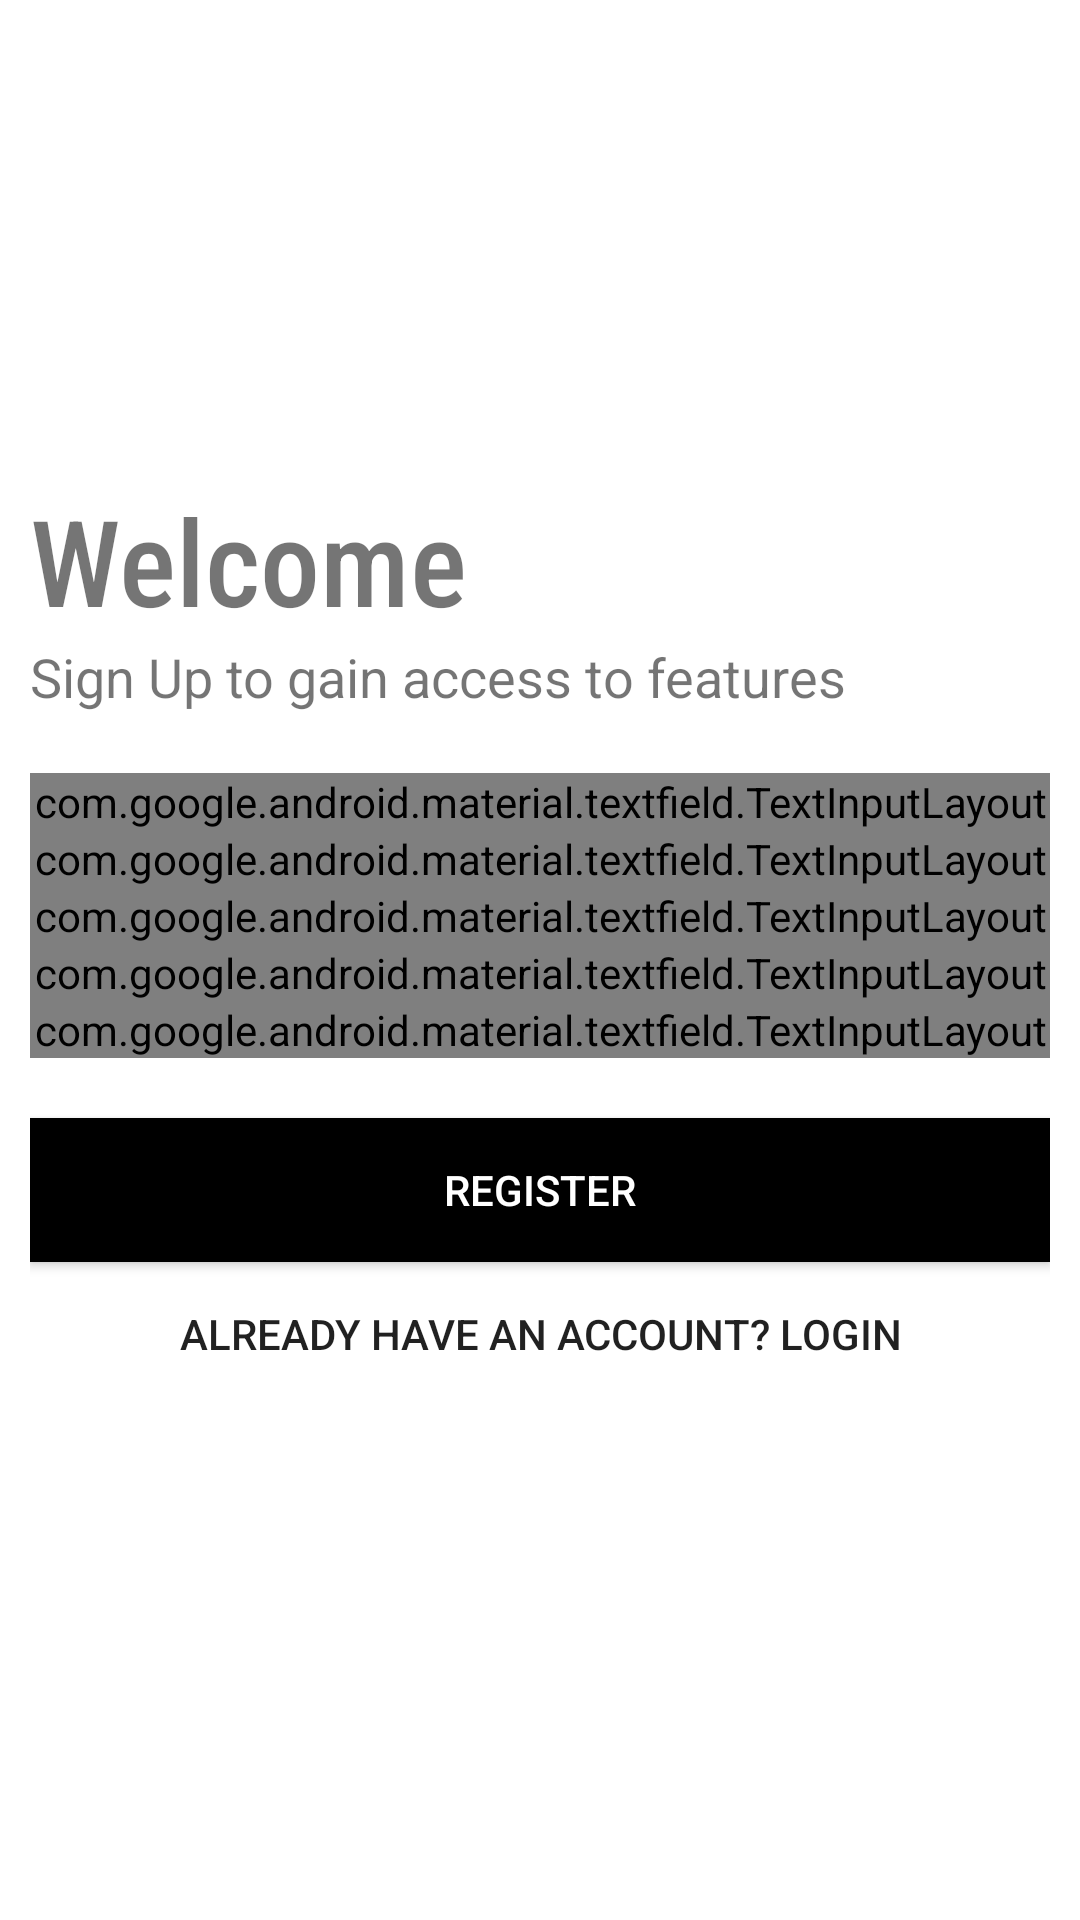

The Android layout XML behind this screen, and the referenced resources:
<!-- AndroidManifest.xml: application theme AppTheme -->
<!-- res/layout/activity_sign_up.xml -->
<?xml version="1.0" encoding="utf-8"?>
<LinearLayout xmlns:android="http://schemas.android.com/apk/res/android"
    xmlns:app="http://schemas.android.com/apk/res-auto"
    xmlns:tools="http://schemas.android.com/tools"
    android:layout_width="match_parent"
    android:layout_height="match_parent"
    tools:context=".SignUpActivity"
    android:orientation="vertical"
    android:background="#fff"
    android:padding="10dp">

    <ImageView
        android:layout_width="150dp"
        android:layout_height="150dp"
        android:transitionName="db_logo"
        android:src="@drawable/db_transparent_logo" />

    <TextView
        android:layout_width="wrap_content"
        android:layout_height="wrap_content"
        android:text="Welcome"
        android:textSize="40sp"
        android:transitionName="greeting_text"
        android:fontFamily="sans-serif-condensed-medium"/>

    <TextView
        android:layout_width="wrap_content"
        android:layout_height="wrap_content"
        android:transitionName="under_greeting_text"
        android:text="Sign Up to gain access to features"
        android:textSize="18sp"/>

    <LinearLayout
        android:layout_width="match_parent"
        android:layout_height="wrap_content"
        android:orientation="vertical"
        android:layout_marginTop="20dp"
        android:layout_marginBottom="20dp">
        
        <com.google.android.material.textfield.TextInputLayout
            android:id="@+id/name"
            android:layout_width="match_parent"
            android:layout_height="wrap_content"
            android:hint="Full Name"
            style="@style/Widget.MaterialComponents.TextInputLayout.OutlinedBox">

            <com.google.android.material.textfield.TextInputEditText
                android:layout_width="match_parent"
                android:layout_height="wrap_content"
                android:inputType="text"/>

        </com.google.android.material.textfield.TextInputLayout>

        <com.google.android.material.textfield.TextInputLayout
            android:id="@+id/username"
            android:layout_width="match_parent"
            android:layout_height="wrap_content"
            android:hint="Username"
            style="@style/Widget.MaterialComponents.TextInputLayout.OutlinedBox">

            <com.google.android.material.textfield.TextInputEditText
                android:layout_width="match_parent"
                android:layout_height="wrap_content"
                android:inputType="text"/>

        </com.google.android.material.textfield.TextInputLayout>

        <com.google.android.material.textfield.TextInputLayout
            android:id="@+id/email"
            android:layout_width="match_parent"
            android:layout_height="wrap_content"
            android:hint="Email"
            style="@style/Widget.MaterialComponents.TextInputLayout.OutlinedBox">

            <com.google.android.material.textfield.TextInputEditText
                android:layout_width="match_parent"
                android:layout_height="wrap_content"
                android:inputType="textEmailAddress"/>

        </com.google.android.material.textfield.TextInputLayout>

        <com.google.android.material.textfield.TextInputLayout
            android:id="@+id/phoneNumber"
            android:layout_width="match_parent"
            android:layout_height="wrap_content"
            android:hint="Phone Number"
            style="@style/Widget.MaterialComponents.TextInputLayout.OutlinedBox">

            <com.google.android.material.textfield.TextInputEditText
                android:layout_width="match_parent"
                android:layout_height="wrap_content"
                android:inputType="number"/>

        </com.google.android.material.textfield.TextInputLayout>

        <com.google.android.material.textfield.TextInputLayout
            android:id="@+id/password"
            android:layout_width="match_parent"
            android:layout_height="wrap_content"
            android:hint="Password"
            app:passwordToggleEnabled="true"
            style="@style/Widget.MaterialComponents.TextInputLayout.OutlinedBox">

            <com.google.android.material.textfield.TextInputEditText
                android:layout_width="match_parent"
                android:layout_height="wrap_content"
                android:inputType="textPassword"/>

        </com.google.android.material.textfield.TextInputLayout>


    </LinearLayout>

    <Button
        android:id="@+id/reg_btn"
        android:layout_width="match_parent"
        android:layout_height="wrap_content"
        android:background="#000"
        android:onClick="registerUser"
        android:text="Register"
        android:textColor="#fff" />
    
    <Button
        android:id="@+id/reg_back_to_login_btn"
        android:layout_width="match_parent"
        android:layout_height="wrap_content"
        android:text="Already have an account? LogIn"
        android:background="#00000000"
        android:onClick="backToLogin"/>


</LinearLayout>
<!-- resources referenced by this layout -->
<resources>
  <style name="AppTheme" parent="Theme.AppCompat.Light.NoActionBar">
          
          <item name="colorPrimary">@color/colorPrimary</item>
          <item name="colorPrimaryDark">@color/colorPrimaryDark</item>
          <item name="colorAccent">@color/colorAccent</item>
  
          <item name="android:windowContentTransitions">true</item>
  
          
          <item name="windowNoTitle">true</item>
          <item name="android:windowFullscreen">true</item>
  
      </style>
  <color name="colorPrimary">#6200EE</color>
  <color name="colorPrimaryDark">#3700B3</color>
  <color name="colorAccent">#03DAC5</color>
</resources>
